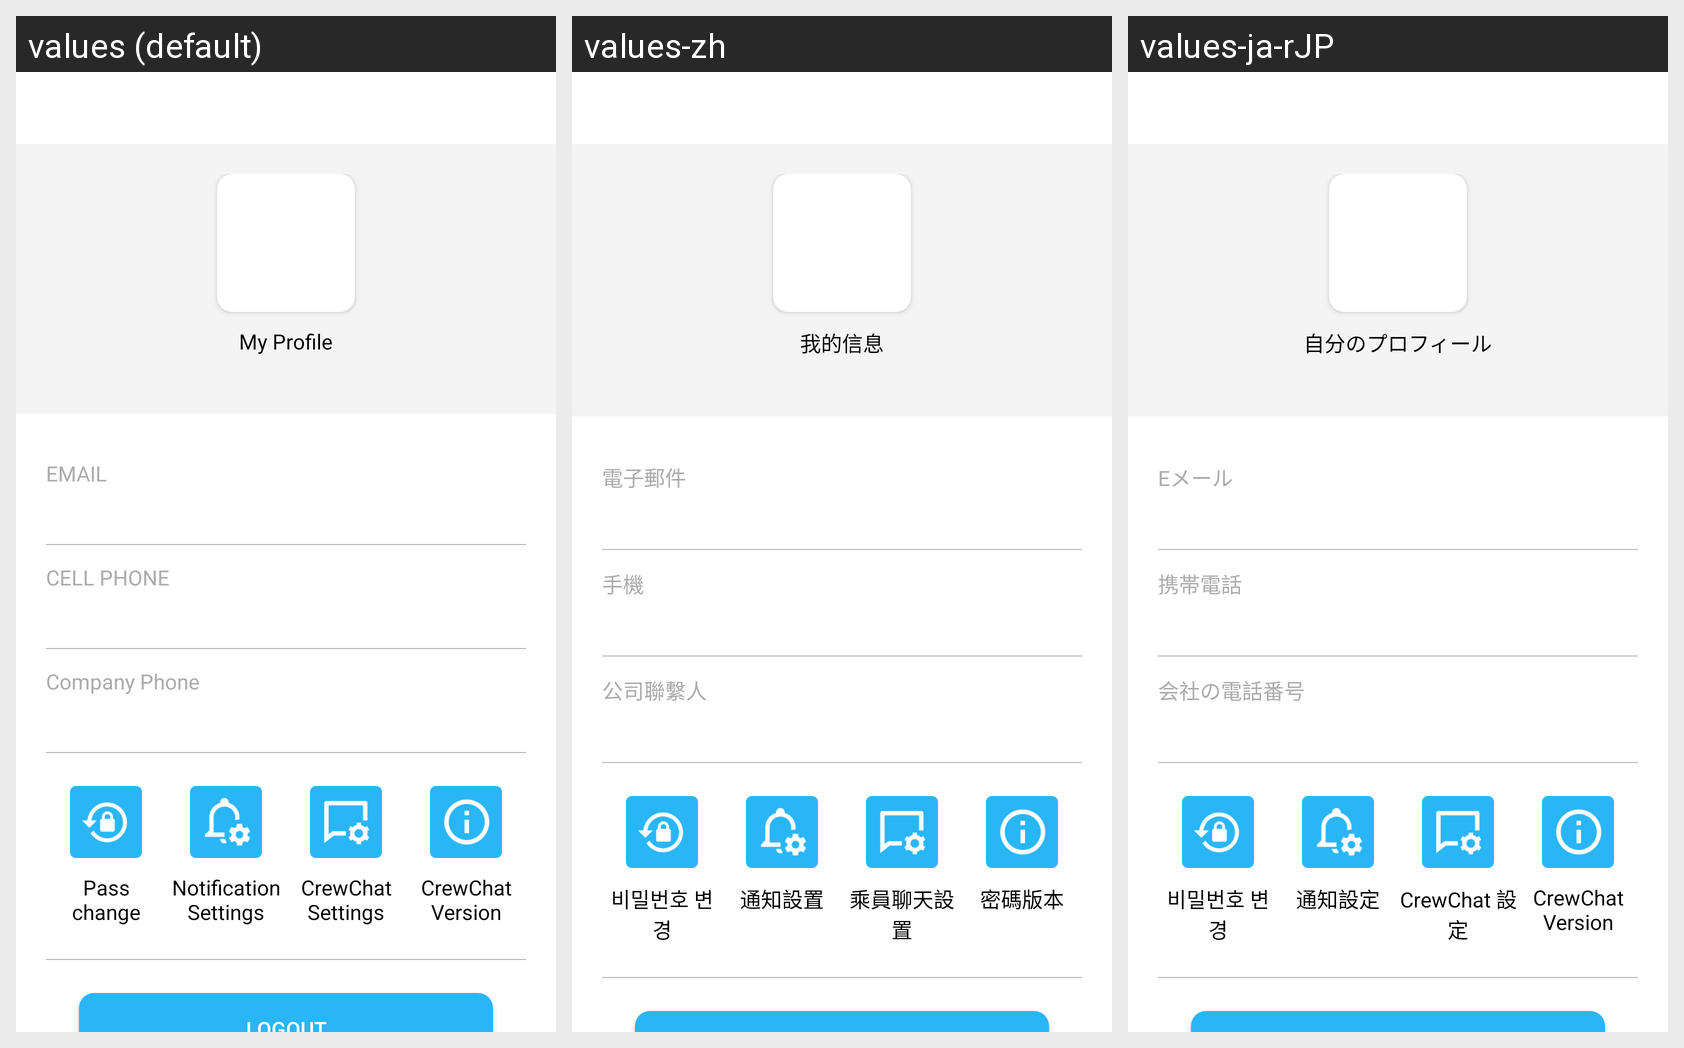

The same Android screen rendered under several of its app's locales, left to right. List the strings drawn on it with the default value and each locale's translation.
Android screen res/layout/chat_setting.xml rendered under 3 locales, left to right: values (default), values-zh, values-ja-rJP. Device: Nexus 5 (rendered at 1080×1920; each locale shown at half size, 540×960, under a caption strip naming it); theme AppTheme.
Other locales in the repository, not shown: values-ja, values-ko, values-vi.
Strings drawn on this screen, with the default value and each locale's value (text and hints the layout hard-codes, and strings that could not be matched under every locale, appear in the picture but are not listed):

phone_number
  values: CELL PHONE
  values-zh: 手機
  values-ja-rJP: 携帯電話

settings_change_pass
  values: Pass change
  values-zh: 비밀번호 변경
  values-ja-rJP: 비밀번호 변경

settings_notification
  values: Notification Settings
  values-zh: 通知設置
  values-ja-rJP: 通知設定
